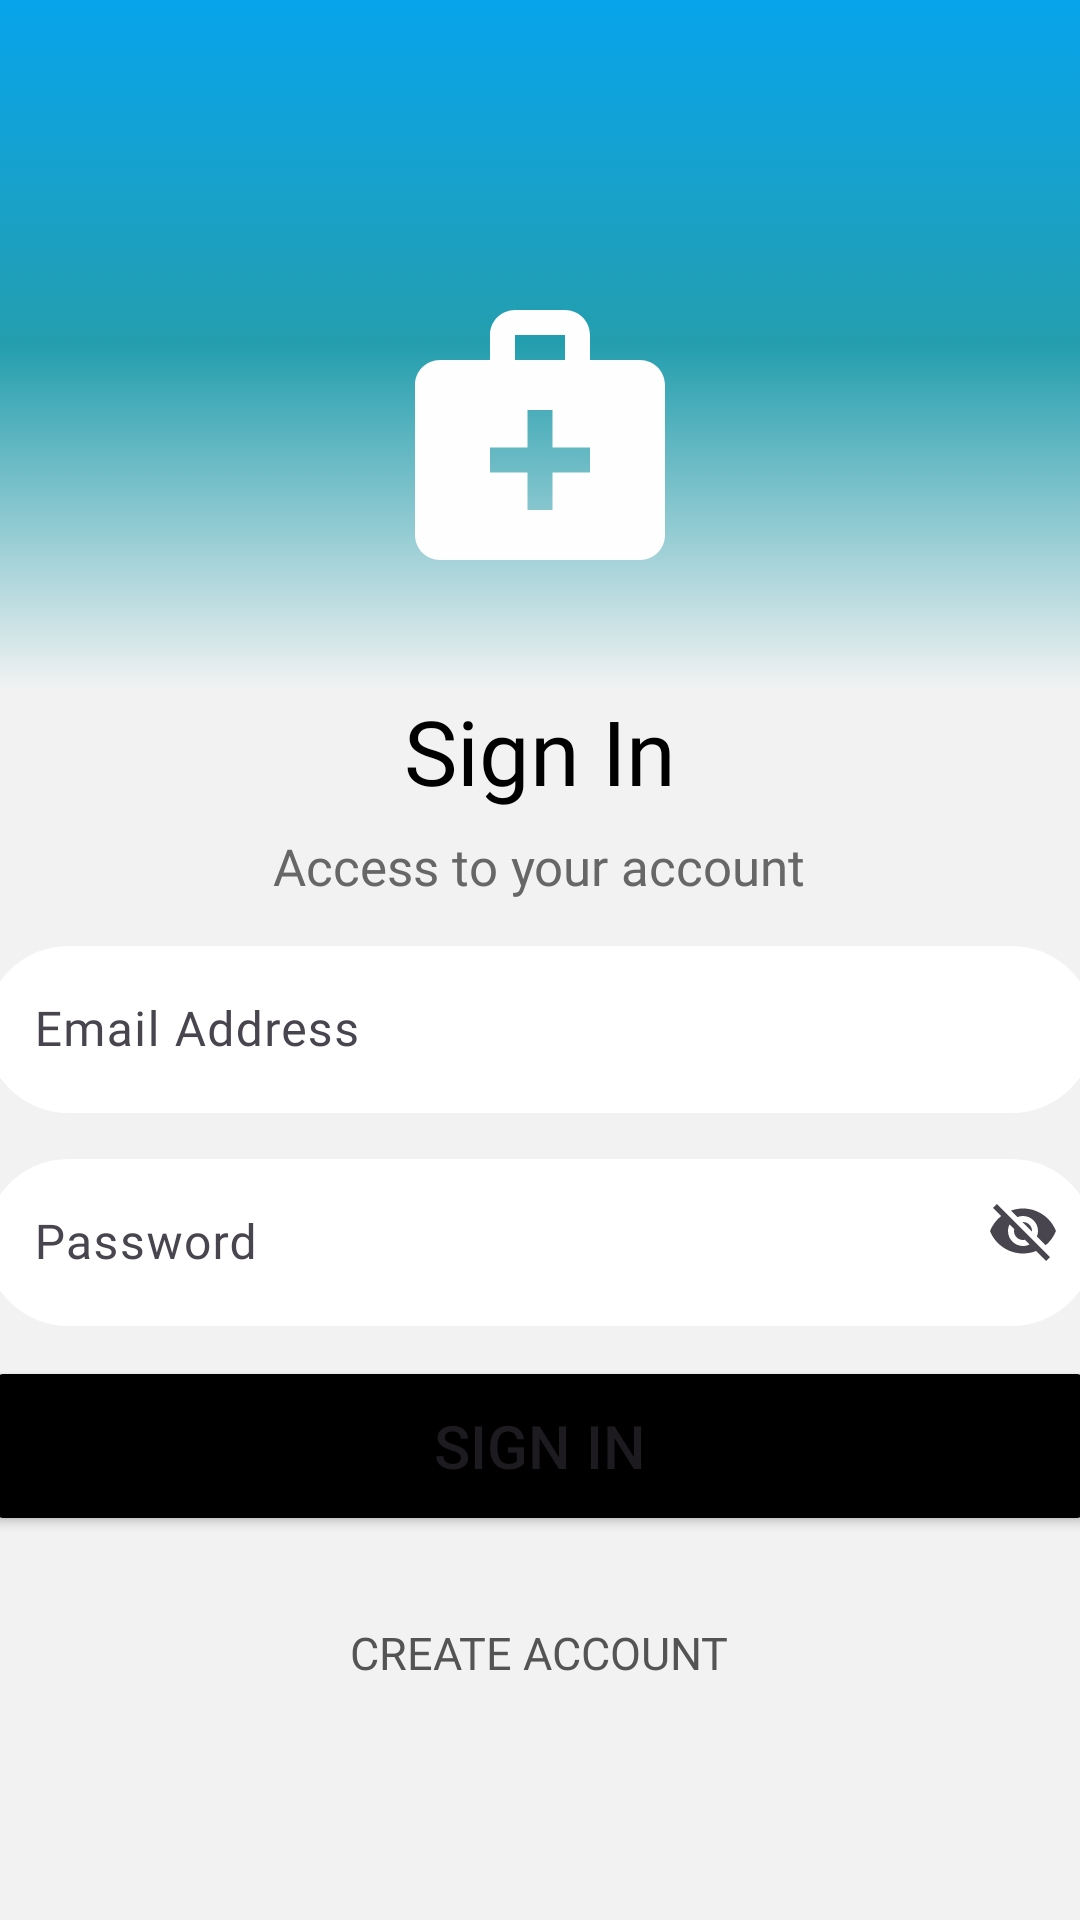

Produce the Android XML layout that renders to this screen, including the resource entries it uses.
<!-- AndroidManifest.xml: application theme Theme.Innotech -->
<!-- res/layout/activity_sign_in.xml -->
<?xml version="1.0" encoding="utf-8"?>
<LinearLayout xmlns:android="http://schemas.android.com/apk/res/android"
    xmlns:app="http://schemas.android.com/apk/res-auto"
    xmlns:tools="http://schemas.android.com/tools"
    android:layout_width="match_parent"
    android:layout_height="match_parent"
    android:background="@drawable/lightgrey"
    android:orientation="vertical"
    tools:context=".SignInActivity">

    <FrameLayout
        android:layout_width="match_parent"
        android:layout_height="230dp"
        android:background="@drawable/bluegradient">

        <ImageView
            android:id="@+id/imageView5"
            android:layout_width="100dp"
            android:layout_height="100dp"
            app:srcCompat="@drawable/baseline_medical_services_24"
            android:layout_gravity="center"
            android:layout_marginTop="30dp"/>
    </FrameLayout>

    <TextView
        android:id="@+id/textView4"
        android:layout_width="wrap_content"
        android:layout_height="wrap_content"
        android:text="Sign In"
        android:layout_gravity="center"
        android:textSize="30dp"
        android:fontFamily="@font/be_vietnam_bold"
        android:textColor="@color/black"/>

    <TextView
        android:id="@+id/textView5"
        android:layout_width="wrap_content"
        android:layout_height="wrap_content"
        android:text="Access to your account"
        android:layout_gravity="center"
        android:layout_marginTop="7dp"
        android:textSize="17dp"
        android:textColor="#686767"
        android:fontFamily="@font/be_vietnam"/>

    <com.google.android.material.textfield.TextInputLayout
        android:layout_width="match_parent"
        android:layout_height="wrap_content"
        android:layout_marginBottom="10dp"
        app:startIconDrawable="@drawable/baseline_person_outline_24"
        android:layout_marginTop="10dp">

        <com.google.android.material.textfield.TextInputEditText
            android:id="@+id/etMail"
            android:layout_width="370dp"
            android:layout_height="wrap_content"
            android:layout_gravity="center"
            android:background="@drawable/whitebg"
            android:fontFamily="@font/be_vietnam"
            android:hint="Email Address"
            android:textSize="16dp"/>
    </com.google.android.material.textfield.TextInputLayout>

    <com.google.android.material.textfield.TextInputLayout
        android:layout_width="match_parent"
        android:layout_height="wrap_content"
        app:startIconDrawable="@drawable/baseline_lock_24"
        app:endIconMode="password_toggle">

        <com.google.android.material.textfield.TextInputEditText
            android:id="@+id/etPassword"
            android:layout_width="370dp"
            android:layout_height="wrap_content"
            android:layout_gravity="center"
            android:hint="Password"
            android:fontFamily="@font/be_vietnam"
            android:background="@drawable/whitebg"
            android:textSize="16dp"/>
    </com.google.android.material.textfield.TextInputLayout>

    <Button
        android:id="@+id/btnSignIn"
        android:layout_width="370dp"
        android:layout_height="60dp"
        android:layout_gravity="center"
        android:layout_marginTop="10dp"
        android:backgroundTint="@color/black"
        android:text="Sign In"
        android:textSize="20dp"/>

    <Button
        android:id="@+id/btnCreate"
        android:layout_width="wrap_content"
        android:layout_height="wrap_content"
        android:text="Create account"
        android:gravity="center"
        android:layout_gravity="center"
        android:layout_marginTop="15dp"
        android:textColor="#555454"
        android:textSize="15dp"
        android:fontFamily="@font/be_vietnam"
        android:background="@android:color/transparent" />


</LinearLayout>
<!-- resources referenced by this layout -->
<resources>
  <color name="black">#FF000000</color>
  <!-- drawable baseline_medical_services_24 (drawable) -->
  <vector android:height="24dp" android:tint="#FFFEFE"
      android:viewportHeight="24" android:viewportWidth="24"
      android:width="24dp" xmlns:android="http://schemas.android.com/apk/res/android">
      <path android:fillColor="@android:color/white" android:pathData="M20,6h-4V4c0,-1.1 -0.9,-2 -2,-2h-4C8.9,2 8,2.9 8,4v2H4C2.9,6 2,6.9 2,8v12c0,1.1 0.9,2 2,2h16c1.1,0 2,-0.9 2,-2V8C22,6.9 21.1,6 20,6zM10,4h4v2h-4V4zM16,15h-3v3h-2v-3H8v-2h3v-3h2v3h3V15z"/>
  </vector>
  <!-- drawable bluegradient (drawable) -->
  <?xml version="1.0" encoding="utf-8"?>
  <selector xmlns:android="http://schemas.android.com/apk/res/android">
      <item>
          <shape android:shape="rectangle">
              <gradient android:startColor="#07A4EC"
                  android:centerColor="#249EAE"
                  android:endColor="#f2f2f2"
                  android:angle="270"></gradient>
          </shape>
      </item>
  </selector>
  <!-- drawable lightgrey (drawable) -->
  <?xml version="1.0" encoding="utf-8"?>
  <selector xmlns:android="http://schemas.android.com/apk/res/android">
      <item >
          <shape android:shape="rectangle">
              <solid android:color="#f2f2f2">
  
              </solid>
          </shape>
      </item>
  </selector>
  <!-- drawable whitebg (drawable) -->
  <?xml version="1.0" encoding="utf-8"?>
  <selector xmlns:android="http://schemas.android.com/apk/res/android">
      <item >
          <shape android:shape="rectangle">
              <solid android:color="@color/white">
              </solid>
              <corners android:radius="30dp"></corners>
          </shape>
      </item>
  </selector>
  <style name="Theme.Innotech" parent="Base.Theme.Innotech" />
  <color name="white">#FFFFFFFF</color>
  <style name="Base.Theme.Innotech" parent="Theme.Material3.DayNight.NoActionBar">
          
          
      </style>
</resources>
